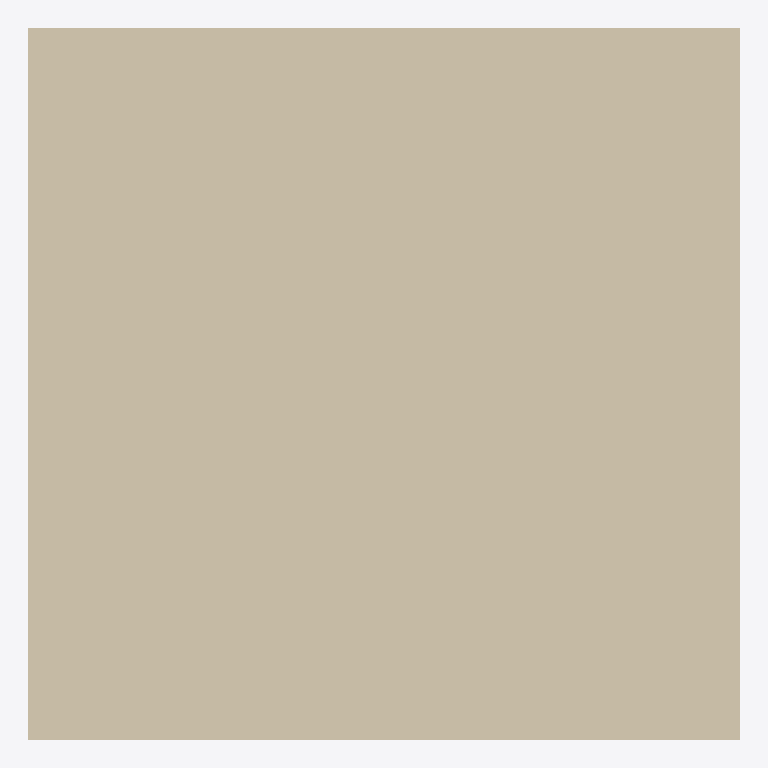
Plan cut of the same IFC building model at storey 'Ground Floor' (level 0.00 m, cut at 1.40 m), seen from above with north up, elements coloured by IFC class: 1 wall (beige). No cut surface shows.
Extent 2.0 m × 2.0 m × 2.0 m (x, y, z). Storeys (1): Ground Floor at 0.00 m. Elements (1): 1 IfcWall.

HEADER;
FILE_DESCRIPTION(('ViewDefinition[DesignTransferView]'),'2;1');
FILE_NAME('name_template_fixture.ifc','2026-07-19T00:00:00',(),(),'IfcOpenShell','IfcOpenShell','Nobody');
FILE_SCHEMA(('IFC4'));
ENDSEC;
DATA;
#14=IFCPROJECT('2xwg5dkcT4T8MlEIX1jLjD',#5,'Test Project',$,$,$,$,(#10),#13);
#16=IFCSITE('3cz3qtLYbCURHSIUoySdUS',#5,'Test Site',$,$,#15,$,$,$,$,$,$,$,$);
#18=IFCBUILDING('2dErbdcOP6Nh7ym5xn_$Ec',#5,'Test Building',$,$,#17,$,$,$,$,$,$);
#20=IFCBUILDINGSTOREY('0MbU9rGEH1LAWUFmJ3gCcg',#5,'Ground Floor',$,$,#19,$,$,$,$);
#40=IFCWALL('27uW0y7Gr72R8yo2C4vBlV',#5,'Test Wall','A wall for --name-template tests',$,#24,#39,'TAG-001',.ELEMENTEDWALL.);
ENDSEC;
